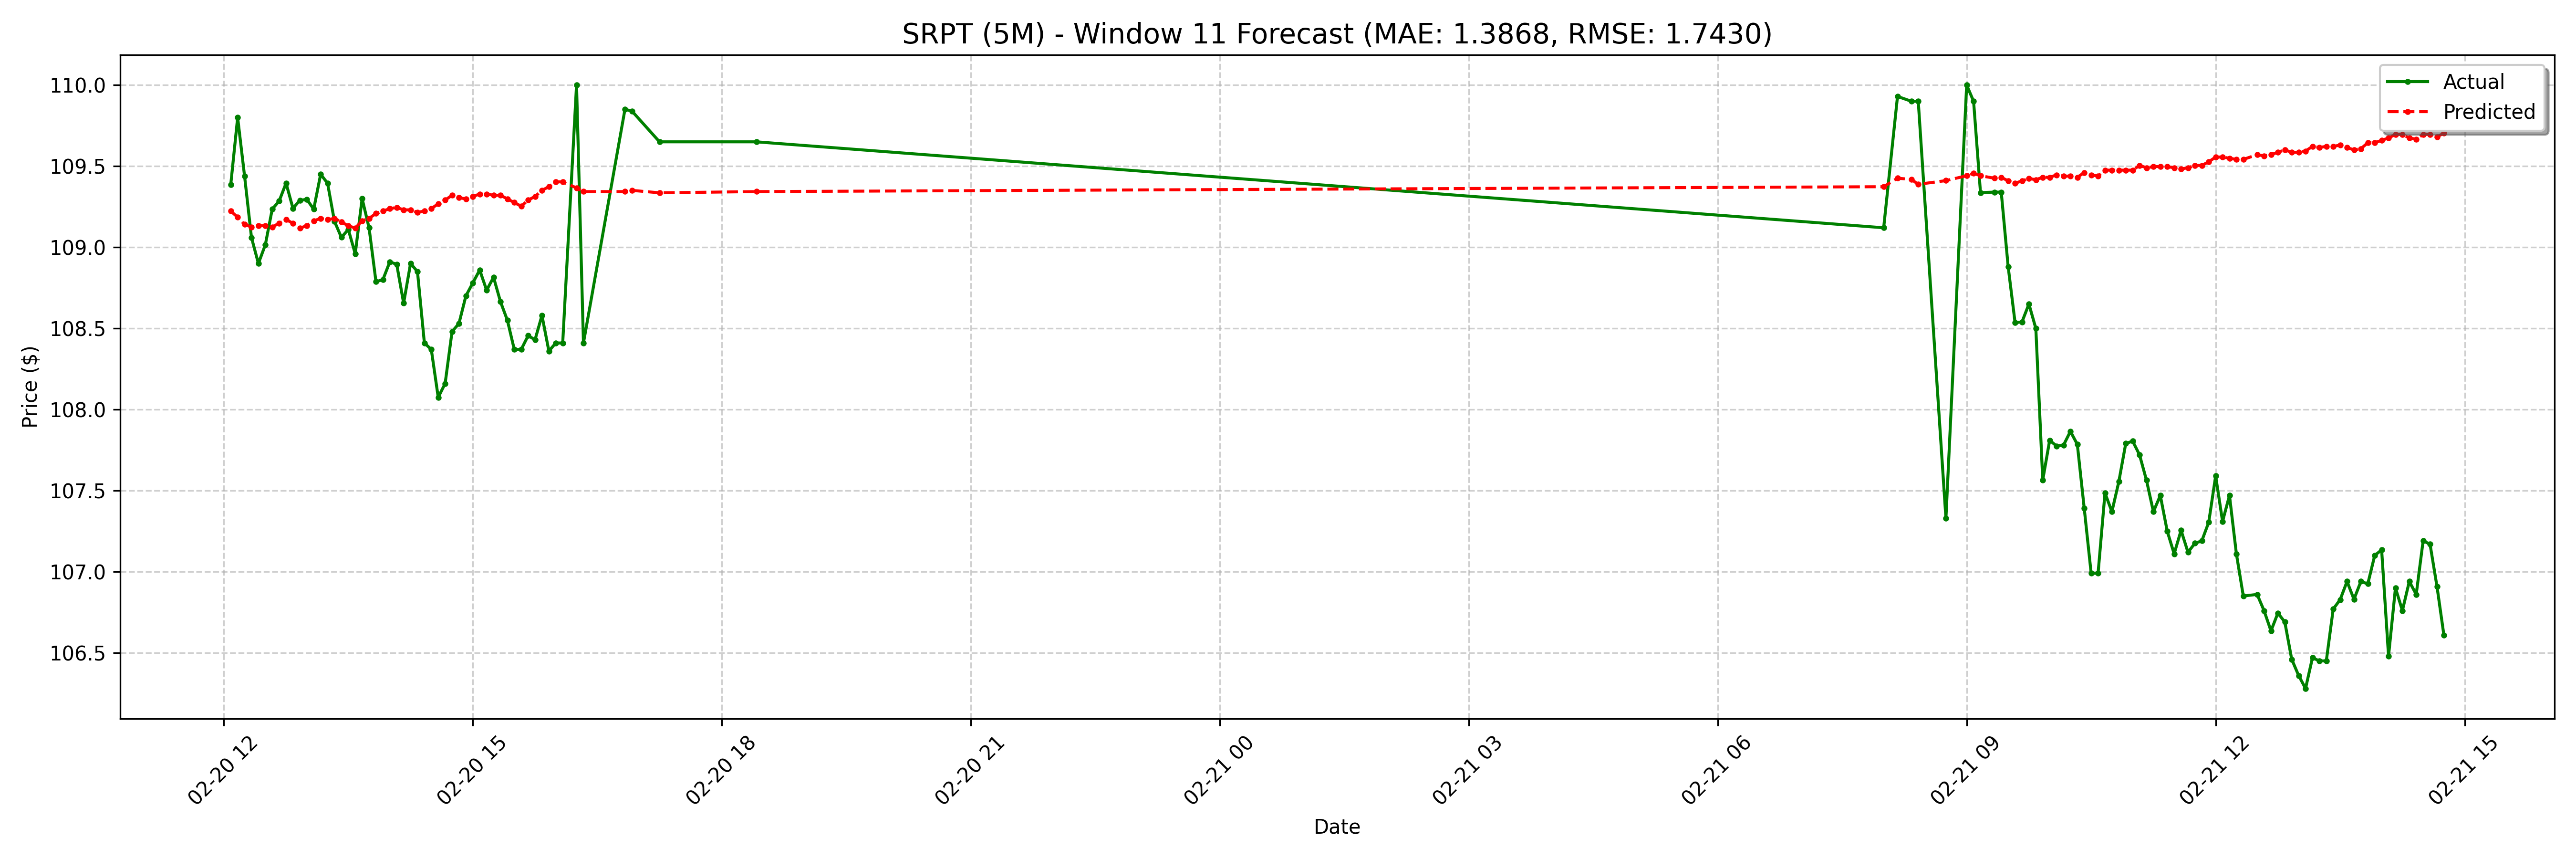

The data file committed next to this chart (first rows):
date, actual, forecast
2025-02-20 12:05:00-05:00, 109.4, 109.2
2025-02-20 12:10:00-05:00, 109.8, 109.2
2025-02-20 12:15:00-05:00, 109.4, 109.1
2025-02-20 12:20:00-05:00, 109.1, 109.1
2025-02-20 12:25:00-05:00, 108.9, 109.1
2025-02-20 12:30:00-05:00, 109, 109.1
2025-02-20 12:35:00-05:00, 109.2, 109.1
2025-02-20 12:40:00-05:00, 109.3, 109.1
2025-02-20 12:45:00-05:00, 109.4, 109.2
2025-02-20 12:50:00-05:00, 109.2, 109.1
2025-02-20 12:55:00-05:00, 109.3, 109.1
2025-02-20 13:00:00-05:00, 109.3, 109.1
2025-02-20 13:05:00-05:00, 109.2, 109.2
2025-02-20 13:10:00-05:00, 109.5, 109.2
2025-02-20 13:15:00-05:00, 109.4, 109.2
2025-02-20 13:20:00-05:00, 109.2, 109.2
2025-02-20 13:25:00-05:00, 109.1, 109.2
2025-02-20 13:30:00-05:00, 109.1, 109.1
2025-02-20 13:35:00-05:00, 109, 109.1
2025-02-20 13:40:00-05:00, 109.3, 109.2
2025-02-20 13:45:00-05:00, 109.1, 109.2
2025-02-20 13:50:00-05:00, 108.8, 109.2
2025-02-20 13:55:00-05:00, 108.8, 109.2
2025-02-20 14:00:00-05:00, 108.9, 109.2
2025-02-20 14:05:00-05:00, 108.9, 109.2
2025-02-20 14:10:00-05:00, 108.7, 109.2
2025-02-20 14:15:00-05:00, 108.9, 109.2
2025-02-20 14:20:00-05:00, 108.8, 109.2
2025-02-20 14:25:00-05:00, 108.4, 109.2
2025-02-20 14:30:00-05:00, 108.4, 109.2
2025-02-20 14:35:00-05:00, 108.1, 109.3
2025-02-20 14:40:00-05:00, 108.2, 109.3
2025-02-20 14:45:00-05:00, 108.5, 109.3
2025-02-20 14:50:00-05:00, 108.5, 109.3
2025-02-20 14:55:00-05:00, 108.7, 109.3
2025-02-20 15:00:00-05:00, 108.8, 109.3
2025-02-20 15:05:00-05:00, 108.9, 109.3
2025-02-20 15:10:00-05:00, 108.7, 109.3
2025-02-20 15:15:00-05:00, 108.8, 109.3
2025-02-20 15:20:00-05:00, 108.7, 109.3
2025-02-20 15:25:00-05:00, 108.5, 109.3
2025-02-20 15:30:00-05:00, 108.4, 109.3
2025-02-20 15:35:00-05:00, 108.4, 109.3
2025-02-20 15:40:00-05:00, 108.5, 109.3
2025-02-20 15:45:00-05:00, 108.4, 109.3
2025-02-20 15:50:00-05:00, 108.6, 109.4
2025-02-20 15:55:00-05:00, 108.4, 109.4
2025-02-20 16:00:00-05:00, 108.4, 109.4
2025-02-20 16:05:00-05:00, 108.4, 109.4
2025-02-20 16:15:00-05:00, 110, 109.4
2025-02-20 16:20:00-05:00, 108.4, 109.3
2025-02-20 16:50:00-05:00, 109.8, 109.3
2025-02-20 16:55:00-05:00, 109.8, 109.4
2025-02-20 17:15:00-05:00, 109.7, 109.3
2025-02-20 18:25:00-05:00, 109.7, 109.3
2025-02-21 08:00:00-05:00, 109.1, 109.4
2025-02-21 08:10:00-05:00, 109.9, 109.4
2025-02-21 08:20:00-05:00, 109.9, 109.4
2025-02-21 08:25:00-05:00, 109.9, 109.4
2025-02-21 08:45:00-05:00, 107.3, 109.4
... 68 more rows
